2-way image classification set "dataset" from GitHub (itxkabix/VisionR); label vocabulary: non seizure, seizure.

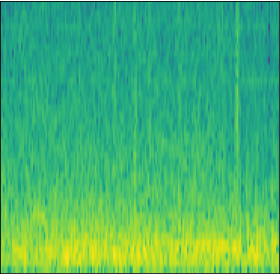
Label: seizure

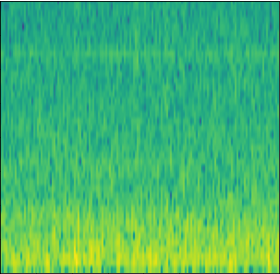
Label: non seizure

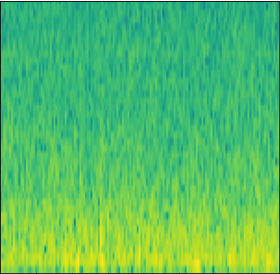
Label: non seizure

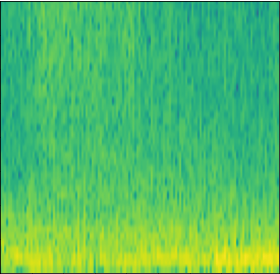
Label: seizure

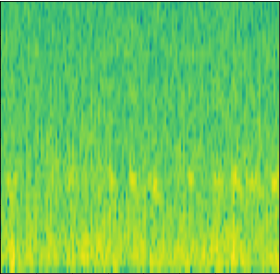
Label: non seizure

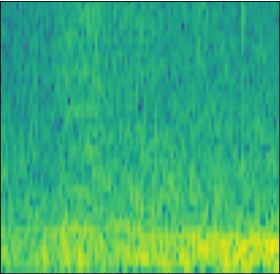
Label: seizure
